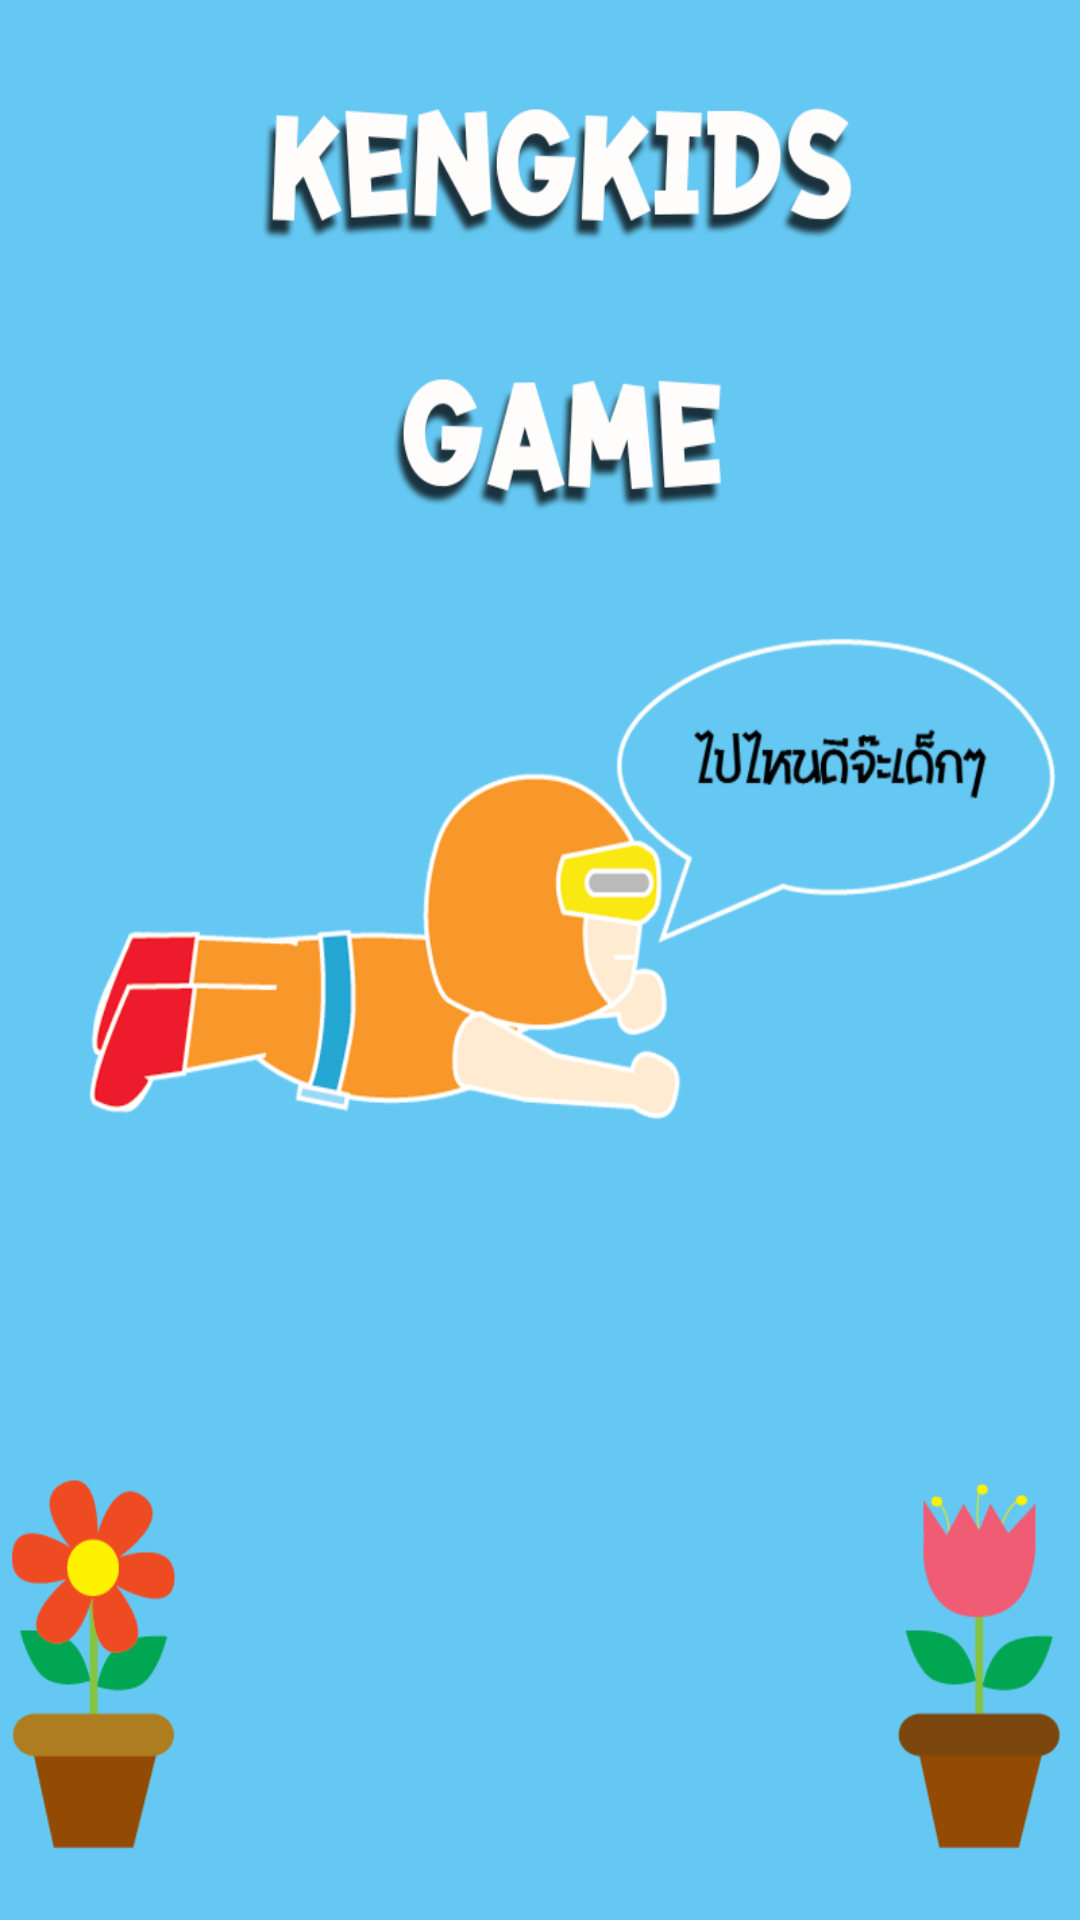

The Android layout XML behind this screen, and the referenced resources:
<!-- AndroidManifest.xml: fallback theme Theme.MaterialComponents.DayNight.NoActionBar -->
<!-- res/layout/splash_game.xml -->
<?xml version="1.0" encoding="utf-8"?>
<LinearLayout xmlns:android="http://schemas.android.com/apk/res/android"
    android:layout_width="match_parent"
    android:layout_height="match_parent"
    android:orientation="vertical" 
    android:background="@drawable/backgame"
    >
    

</LinearLayout>
<!-- resources referenced by this layout -->
<resources>
  <!-- drawable backgame: png bitmap (drawable-hdpi, 109804 bytes) -->
</resources>
